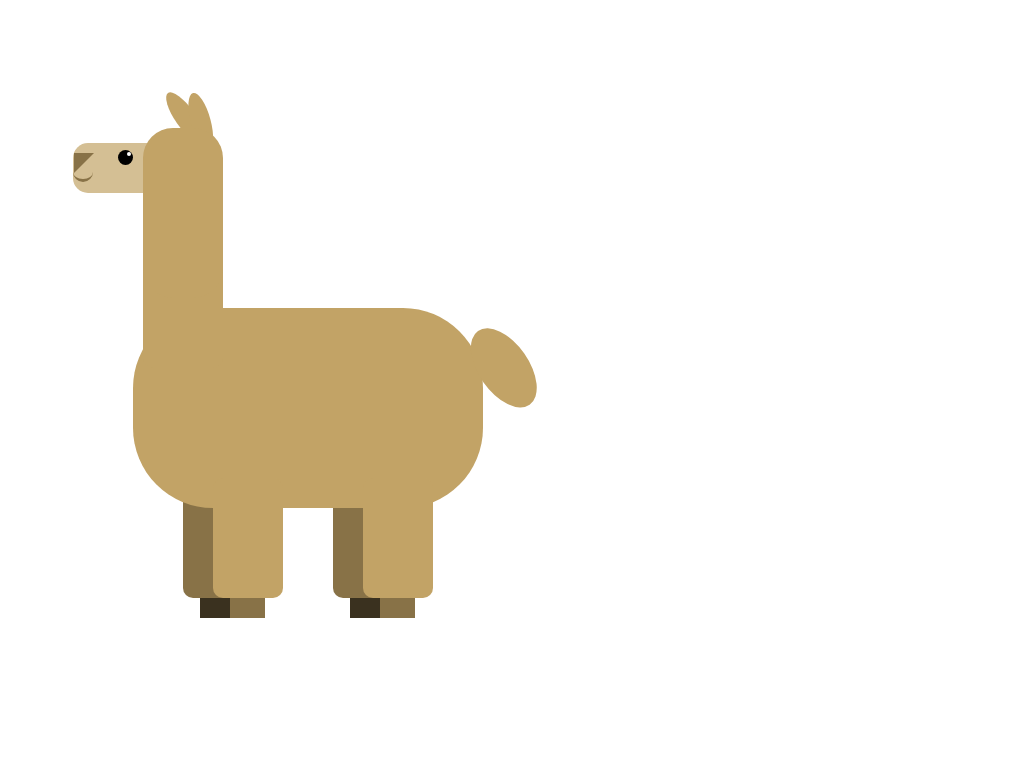

Recreate this image using only HTML and CSS.

<!-- file: llama.html -->
<!DOCTYPE HTML>
<html>

<head>
	<title>Llama</title>
	<link rel="stylesheet" href="llama-style.css" type="text/css" media="screen"/>
</head>

<body>
    <div id="body" class="llama">
	  <div id="tail" class="llama"></div>	
      <div id="leg-front1" class="leg" "llama">
		  <div id="front-1-foot" class="foot" "llama"></div>
	  </div>	  		  	  		  
      <div id="leg-front2" class="leg" "llama">
		  <div id="front-2-foot" class="foot" "llama"></div>
	  </div>	  		  	  		  		  
      <div id="leg-back1" class="leg" "llama">
		  <div id="back-1-foot" class="foot" "llama"></div>
	  </div>	  		  	  		  
	  <div id="leg-back2" class="leg" "llama">	
		  <div id="back-2-foot" class="foot" "llama"></div>
	  </div>
	  	  		  	  
      <div id="neck" class="llama">
        <div id="neck2" class="llama">
          <div id="head">
            <div id="ear1" class id="ear"></div>
			<div id="ear2" class id="ear"></div>
			<div id="eye">
				<div id="eye-shine"></div>
			</div>	
		  </div>		
			<div id="nose"></div>
			<div id="smile"></div>			
          </div>
        </div>
      </div>
    </div>
  </body>

</html>

/* file: llama-style.css */
.llama {background-color: #C2A366;}

#body {width: 350px;
		height: 200px;
		border-radius:80px;
		position:relative;
		top: 300px;
		left: 125px;}

#tail {width: 50px;
		height: 90px;
		border-radius: 25px / 45px;
		position:absolute;
		left: 320px;
		top: 23px;
		transform-origin: 50% 0;
		-webkit-transform: rotate(-35deg);}
		
.leg {background-color: #C2A366;
	border-radius:10px;
	position:absolute;
	width: 70px;
	height: 120px;
	top: 170px;}

#leg-front1 {left: 80px;}
#leg-front2 {background-color: #887247; z-index: -10; left: 50px;}
#leg-back1 {left: 230px;}
#leg-back2 {background-color: #887247; z-index: -10; left: 200px;}	

.foot {position:absolute;
	width: 35px;
	height: 20px;
	top: 120px;
	left:17px;}

#front-1-foot {left: 17px; background-color: #887247;}
#front-2-foot {background-color: #3A311F; z-index: -10;}
#back-1-foot {left: 17px; background-color: #887247;}
#back-2-foot {background-color: #3A311F; z-index: -10;}	

		
	   
#neck {width: 80px;
		height: 120px;
		border-radius:10px;
		position:absolute;
		top:-60px;
		left:10px;}

#neck2 {width: 80px;
		height: 170px;
		border-radius:30px;
		position:absolute;
		top:-120px;}	

#head {background-color:#D4BF94;
		width: 90px;
		height: 50px;
		position:absolute;
		border-radius:15px;
		z-index:-10;
		left: -70px;
		top: 15px;}	
	
#nose {width: 0;
		height: 0;
		border-top: 20px solid #887247;
		border-right: 20px solid transparent;
		position: absolute;
		top:25px;
		left: -69px;}

#smile {width: 20px;
		height: 20px;
		border-radius:10px;
		border-bottom: solid 3px #887247;
		position: absolute;
		top:31px;
		left: -70px;}				
				
#ear1 {	background-color:#C2A366;
		width: 20px;
		height: 60px;
		border-radius: 10px / 30px;
		position:absolute;
		left: 85px;
		top: -50px;
		transform-origin: 50% 0;
		-webkit-transform: rotate(-35deg);}

#ear2 {background-color:#C2A366;
		width: 20px;
		height: 60px;
		border-radius: 10px / 30px;
		position:absolute;
		left: 110px;
		top: -50px;
		transform-origin: 50% 0;
		-webkit-transform: rotate(-15deg); }					
						
#eye {background-color:black;
		width: 15px;
		height: 15px;
		position:absolute;
		border-radius:10px;
		left: 45px;
		top: 7px;}	

#eye-shine {background-color:white;
		width: 4px;
		height: 4px;
		position:absolute;
		border-radius:3.5px;
		left: 9px;
		top: 2px;}	
		
							
						
	
		

		
		
				
